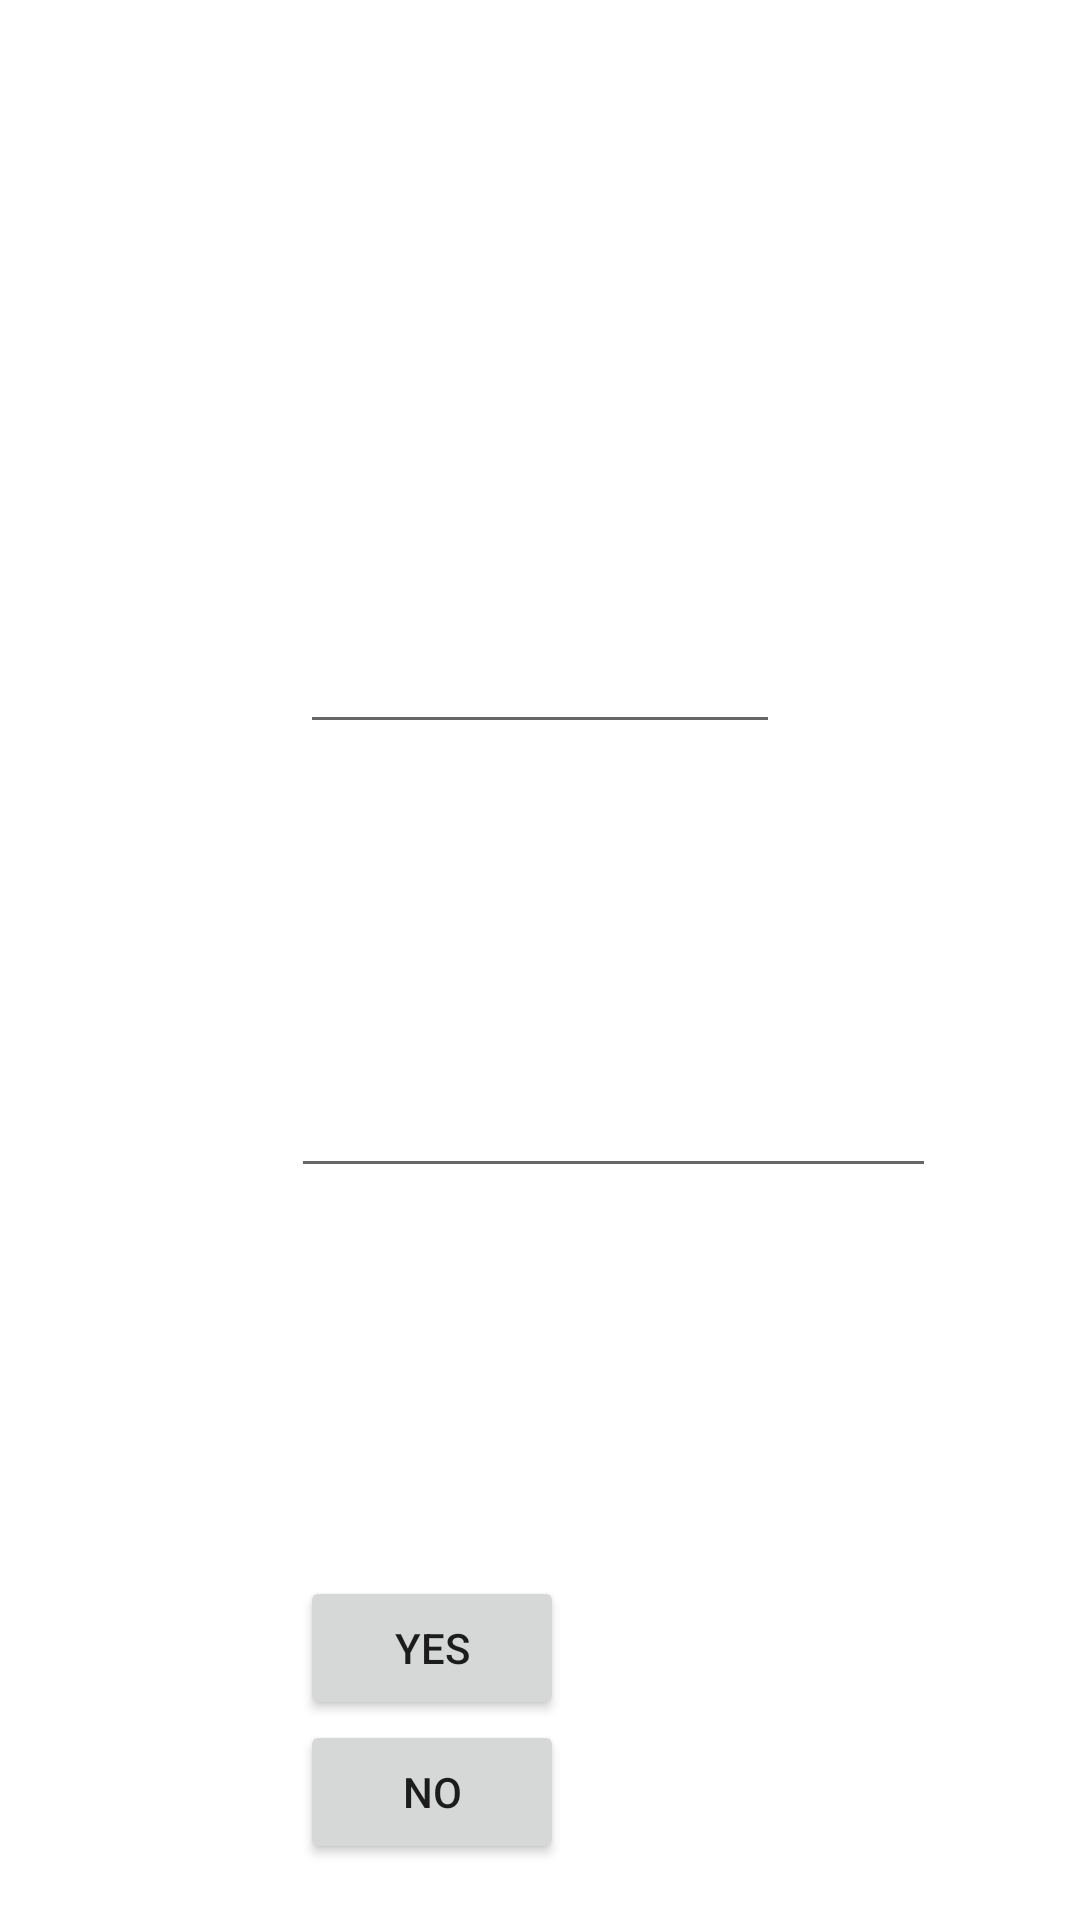

This screen was rendered from an Android layout file. Write that file and the resources it references.
<!-- AndroidManifest.xml: application theme Theme.Feedrapplication -->
<!-- res/layout/activity_donator.xml -->
<?xml version="1.0" encoding="utf-8"?>
<RelativeLayout xmlns:android="http://schemas.android.com/apk/res/android"
    xmlns:app="http://schemas.android.com/apk/res-auto"
    xmlns:tools="http://schemas.android.com/tools"
    android:layout_width="match_parent"
    android:layout_height="match_parent"
    android:backgroundTint="#FFFFFFFF"
    tools:context=".DonatorActivity">

    <EditText
        android:id="@+id/food"
        style="@style/LoginTextInputLayoutStyle"
        android:layout_width="match_parent"
        android:layout_height="wrap_content"
        android:layout_marginStart="100dp"
        android:layout_marginTop="200dp"
        android:layout_marginEnd="100dp"
        android:layout_marginBottom="100dp"
        android:minHeight="48dp"
        tools:text="Food" />

    <EditText
        android:id="@+id/amount"
        style="@style/LoginTextInputLayoutStyle"
        android:layout_width="215dp"
        android:layout_height="wrap_content"
        android:layout_below="@+id/food"
        android:layout_marginLeft="97dp"
        android:minHeight="48dp"
        tools:text="Amount" />
    <TextView
        android:id="@+id/question"
        android:layout_width="wrap_content"
        android:layout_height="wrap_content"
        tools:text="Is your food fresh?"
        android:layout_below="@id/amount"
        android:layout_marginTop="75dp"
        android:layout_margin="100dp"
        />

    <Button
        android:id="@+id/yesBtn"
        android:layout_width="wrap_content"
        android:layout_height="wrap_content"
        android:layout_below="@+id/question"
        android:layout_marginLeft="100dp"
        android:layout_marginTop="-90dp"
        android:text="Yes" />
    <Button
        android:id="@+id/noBtn"
        android:layout_width="wrap_content"
        android:layout_height="wrap_content"
        android:text="No"
        android:layout_below="@+id/yesBtn"
        android:layout_marginLeft="100dp"
        />

</RelativeLayout>
<!-- resources referenced by this layout -->
<resources>
  <style name="LoginTextInputLayoutStyle" parent="Widget.MaterialComponents.TextInputLayout.OutlinedBox.Dense">
          <item name="boxStrokeColor">#296D98</item>
          <item name="boxStrokeWidth">1dp</item>
      </style>
  <style name="Theme.Feedrapplication" parent="Theme.MaterialComponents.DayNight.NoActionBar">
          
          <item name="colorPrimary">@color/login_green</item>
          <item name="colorPrimaryVariant">@color/white2</item>
          <item name="colorOnPrimary">@color/white</item>
          
          <item name="colorSecondary">@color/madang</item>
          <item name="colorSecondaryVariant">@color/login_green</item>
          <item name="colorOnSecondary">@color/black</item>
          
          <item name="android:statusBarColor" tools:targetApi="l">?attr/colorPrimaryVariant</item>
          
      </style>
  <color name="white">#FFFFFFFF</color>
  <color name="black">#FF000000</color>
</resources>
